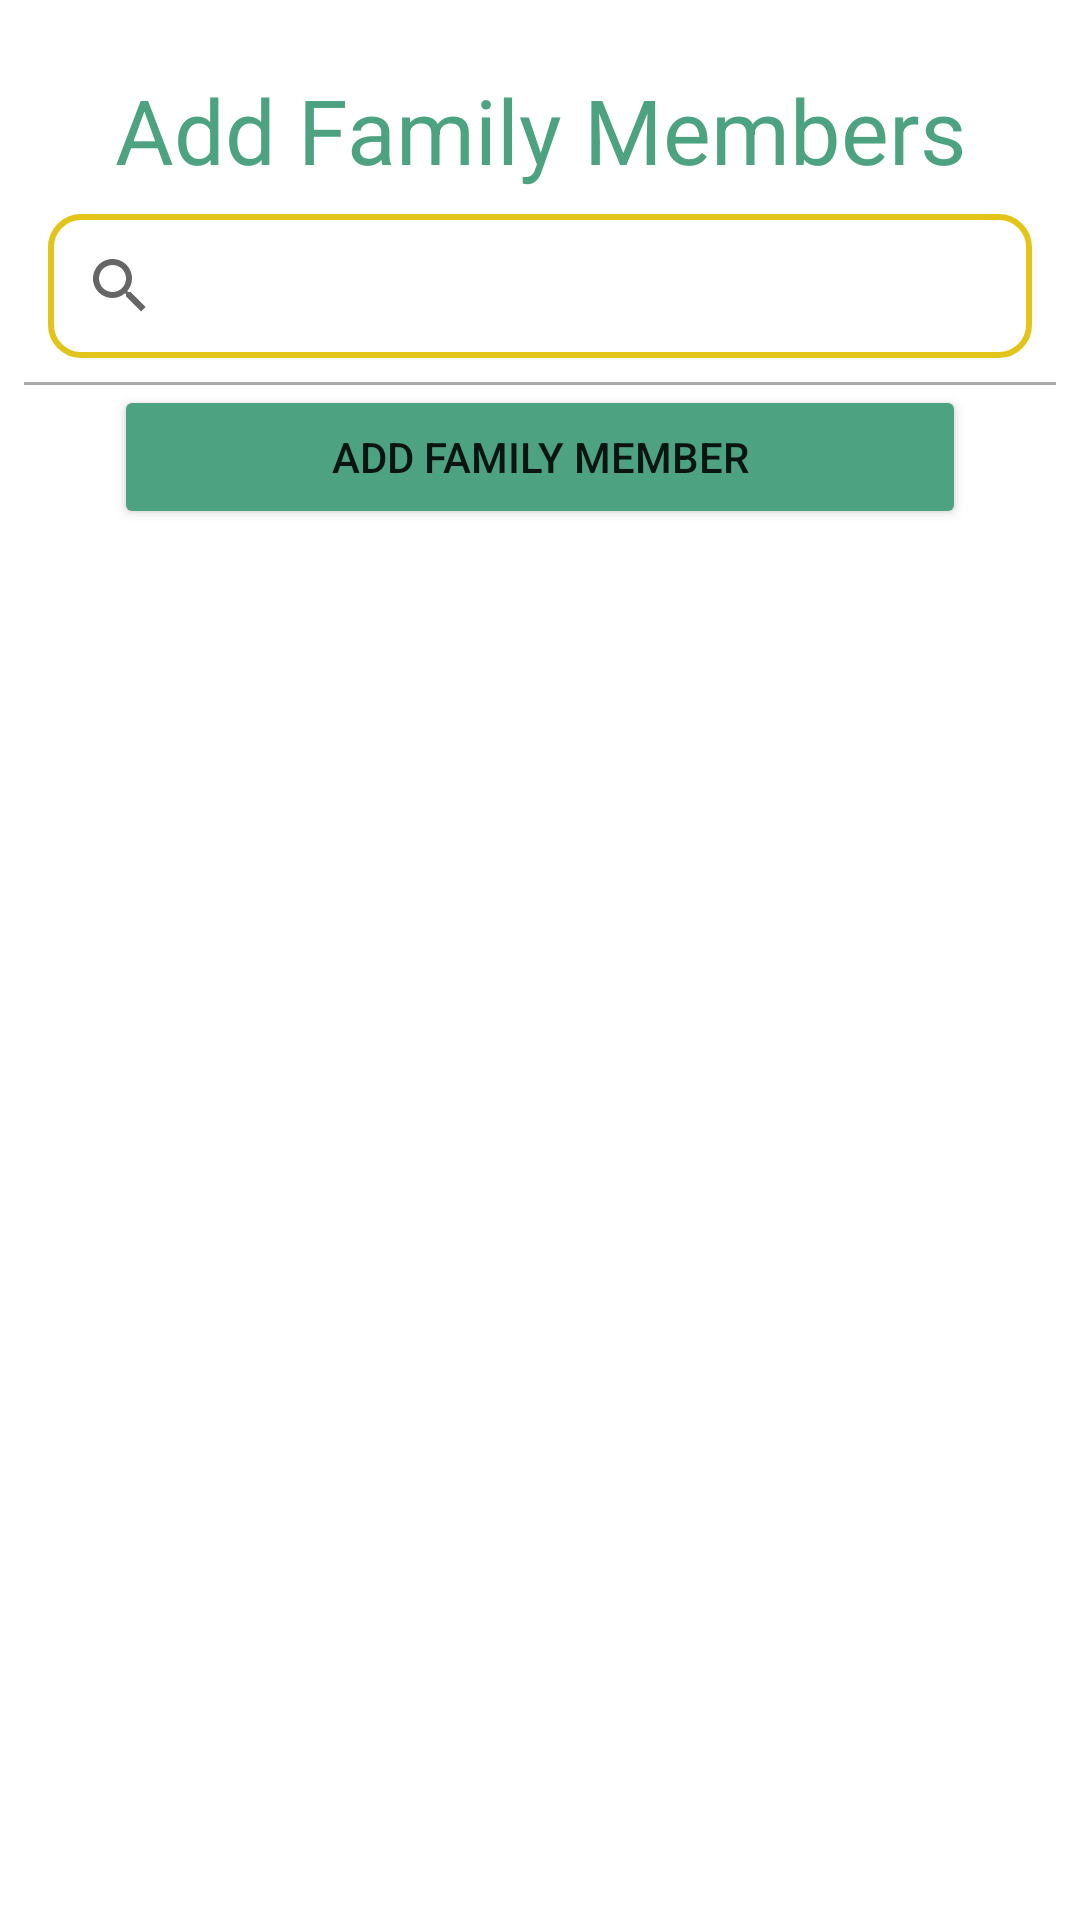

Layout XML and referenced resources for this Android screen:
<!-- AndroidManifest.xml: application theme Theme.FindMyFamily -->
<!-- res/layout/activity_search_people.xml -->
<?xml version="1.0" encoding="utf-8"?>
<LinearLayout
    xmlns:android="http://schemas.android.com/apk/res/android"
    xmlns:tools="http://schemas.android.com/tools"
    xmlns:app="http://schemas.android.com/apk/res-auto"
    android:layout_width="match_parent"
    android:layout_height="match_parent"
    android:padding="8dp"
    tools:context=".SearchPeopleActivity"
    android:orientation="vertical">

    <TextView
        android:id="@+id/SearchPeople_textView_title"
        android:layout_width="match_parent"
        android:layout_height="wrap_content"
        android:layout_marginTop="15dp"
        android:gravity="center"
        android:text="Add Family Members"
        android:textSize="30sp"
        android:textColor="@color/Theme_color_green"
        />

    <androidx.appcompat.widget.SearchView
        android:id="@+id/searchBar"
        android:layout_margin="8dp"
        android:layout_width="match_parent"
        android:layout_height="wrap_content"
        android:background="@drawable/custom_yellow_text_input_background"
        app:queryHint="Search with email"
        android:autofillHints="emailAddress"
        />
    <View
        android:layout_width="match_parent"
        android:layout_height="1dp"
        android:background="@android:color/darker_gray"
        />







<Button
    android:id="@+id/addButton"
    android:layout_marginHorizontal="30dp"
    android:layout_width="match_parent"
    android:layout_height="wrap_content"
    android:text="Add Family member"
    android:backgroundTint="@color/Theme_color_green"
/>
  </LinearLayout>
<!-- resources referenced by this layout -->
<resources>
  <color name="Theme_color_green">#4DA281</color>
  <!-- drawable custom_yellow_text_input_background (drawable) -->
  <?xml version="1.0" encoding="utf-8"?>
  <selector xmlns:android="http://schemas.android.com/apk/res/android">
      <item>
          <shape android:shape="rectangle">
              <stroke android:color="@color/Theme_color_yellow" android:width="2dp"/>
              <corners android:radius="10dp"/>
          </shape>
      </item>
  </selector>
  <style name="Theme.FindMyFamily" parent="Theme.MaterialComponents.DayNight.NoActionBar">
          
          <item name="colorPrimary">@color/purple_500</item>
  
          <item name="colorOnPrimary">@color/white</item>
          
          <item name="colorSecondary">@color/teal_200</item>
          <item name="colorSecondaryVariant">@color/teal_700</item>
          <item name="colorOnSecondary">@color/black</item>
          
  
          
      </style>
  <color name="Theme_color_yellow">#E3C41B</color>
  <color name="purple_500">#FF6200EE</color>
  <color name="white">#FFFFFFFF</color>
  <color name="teal_200">#FF03DAC5</color>
  <color name="teal_700">#FF018786</color>
  <color name="black">#FF000000</color>
</resources>
